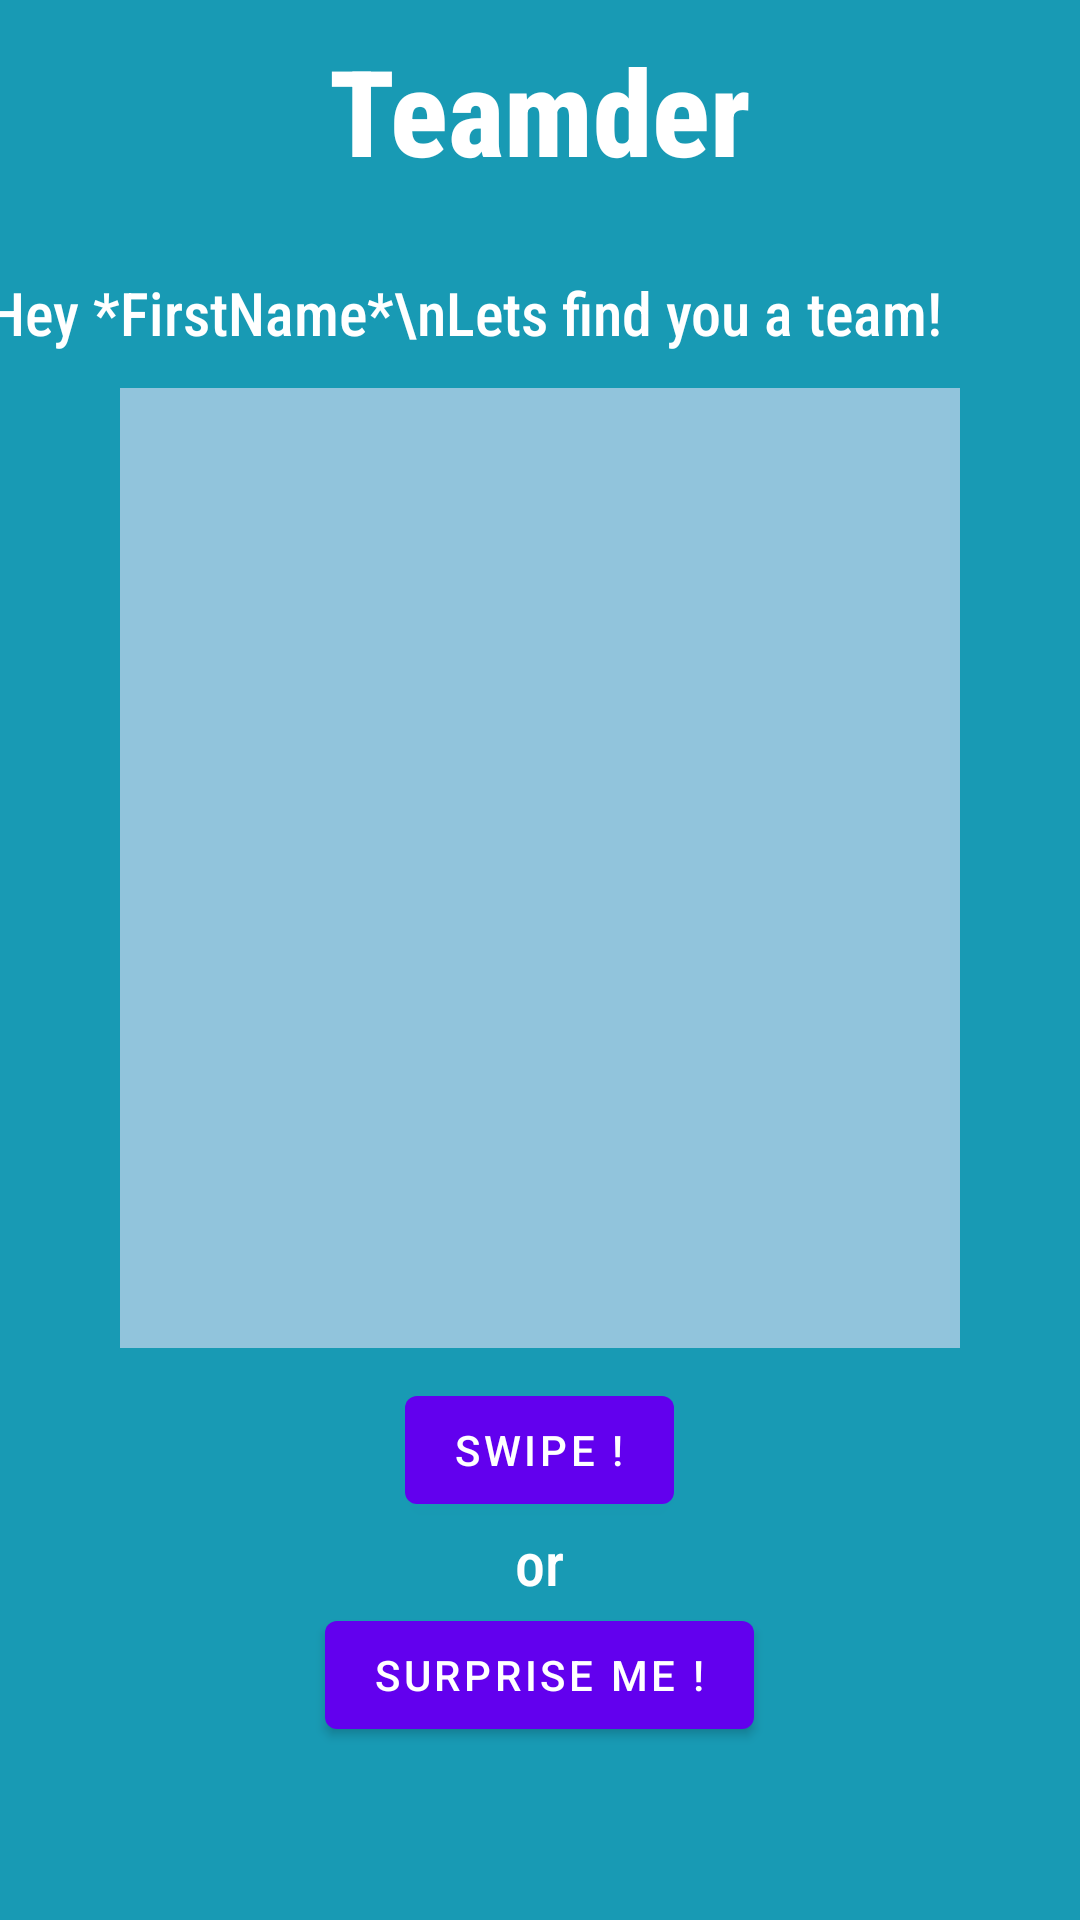

This screen was rendered from an Android layout file. Write that file and the resources it references.
<!-- AndroidManifest.xml: application theme Theme.Teamder -->
<!-- res/layout/fragment_home_in_future.xml -->
<?xml version="1.0" encoding="utf-8"?>
<RelativeLayout
    xmlns:android="http://schemas.android.com/apk/res/android"
    xmlns:app="http://schemas.android.com/apk/res-auto"
    xmlns:tools="http://schemas.android.com/tools"
    android:layout_width="match_parent"
    android:layout_height="match_parent"
    tools:context=".ui.home.HomeFragment"
    android:background="#189AB4">

    <LinearLayout
        android:layout_width="match_parent"
        android:layout_height="wrap_content"
        android:gravity="center"
        android:orientation="vertical">

        <com.google.android.material.textview.MaterialTextView
            android:id="@+id/createProfileDesc_TXT_logoTitle"
            android:layout_width="wrap_content"
            android:layout_height="wrap_content"
            android:layout_marginTop="10dp"
            android:fontFamily="sans-serif-condensed-medium"
            android:text="Teamder"
            android:textColor="@color/white"
            android:textSize="40dp"
            android:textStyle="bold"></com.google.android.material.textview.MaterialTextView>


        <LinearLayout
            android:layout_width="match_parent"
            android:layout_height="wrap_content"
            android:gravity="center"
            android:layout_marginTop="16dp"
            android:orientation="horizontal">

            <com.google.android.material.textview.MaterialTextView
                android:id="@+id/createProfileDesc_TXT_continue"
                android:layout_width="wrap_content"
                android:layout_height="wrap_content"
                android:fontFamily="sans-serif-condensed-medium"
                android:text="Hey *FirstName*\nLets find you a team!"
                android:textColor="@color/white"
                android:textSize="20dp"></com.google.android.material.textview.MaterialTextView>

            <ImageView
                android:layout_width="50dp"
                android:layout_height="50dp"
                android:paddingStart="16dp"
                android:src="@drawable/ic_teamder_logo"></ImageView>
        </LinearLayout>


        <LinearLayout
            android:id="@+id/GroupView"
            android:layout_width="match_parent"
            android:layout_height="320dp"
            android:orientation="vertical"
            android:layout_marginStart="40dp"
            android:layout_marginEnd="40dp"
            android:background="#91C4DC">

        </LinearLayout>


        <com.google.android.material.button.MaterialButton
            android:layout_width="wrap_content"
            android:layout_height="wrap_content"
            android:layout_marginTop="10dp"
            android:text="Swipe !">

        </com.google.android.material.button.MaterialButton>

        <com.google.android.material.textview.MaterialTextView
            android:id="@+id/createProfileDesc_TXT_options"
            android:layout_width="wrap_content"
            android:layout_height="wrap_content"
            android:fontFamily="sans-serif-condensed-medium"
            android:text="or"
            android:textColor="@color/white"
            android:textSize="20dp"></com.google.android.material.textview.MaterialTextView>


        <com.google.android.material.button.MaterialButton
            android:layout_width="wrap_content"
            android:layout_height="wrap_content"
            android:text="Surprise Me !">

        </com.google.android.material.button.MaterialButton>

    </LinearLayout>


</RelativeLayout>
<!-- resources referenced by this layout -->
<resources>
  <style name="Theme.Teamder" parent="Theme.MaterialComponents.DayNight.DarkActionBar">
          
          <item name="colorPrimary">@color/purple_500</item>
          <item name="colorPrimaryVariant">@color/purple_700</item>
          <item name="colorOnPrimary">@color/white</item>
          
          <item name="colorSecondary">@color/teal_200</item>
          <item name="colorSecondaryVariant">@color/teal_700</item>
          <item name="colorOnSecondary">@color/black</item>
          
          <item name="android:statusBarColor" tools:targetApi="l">?attr/colorPrimaryVariant</item>
          
      </style>
  <!-- not gathered from this repository: default colours our renderer supplied (Android Studio template values) -->
  <color name="purple_500">#FF6200EE</color>
  <color name="purple_700">#FF3700B3</color>
  <color name="teal_200">#FF03DAC5</color>
  <color name="teal_700">#FF018786</color>
  <color name="black">#FF000000</color>
  <color name="white">#FFFFFFFF</color>
</resources>
